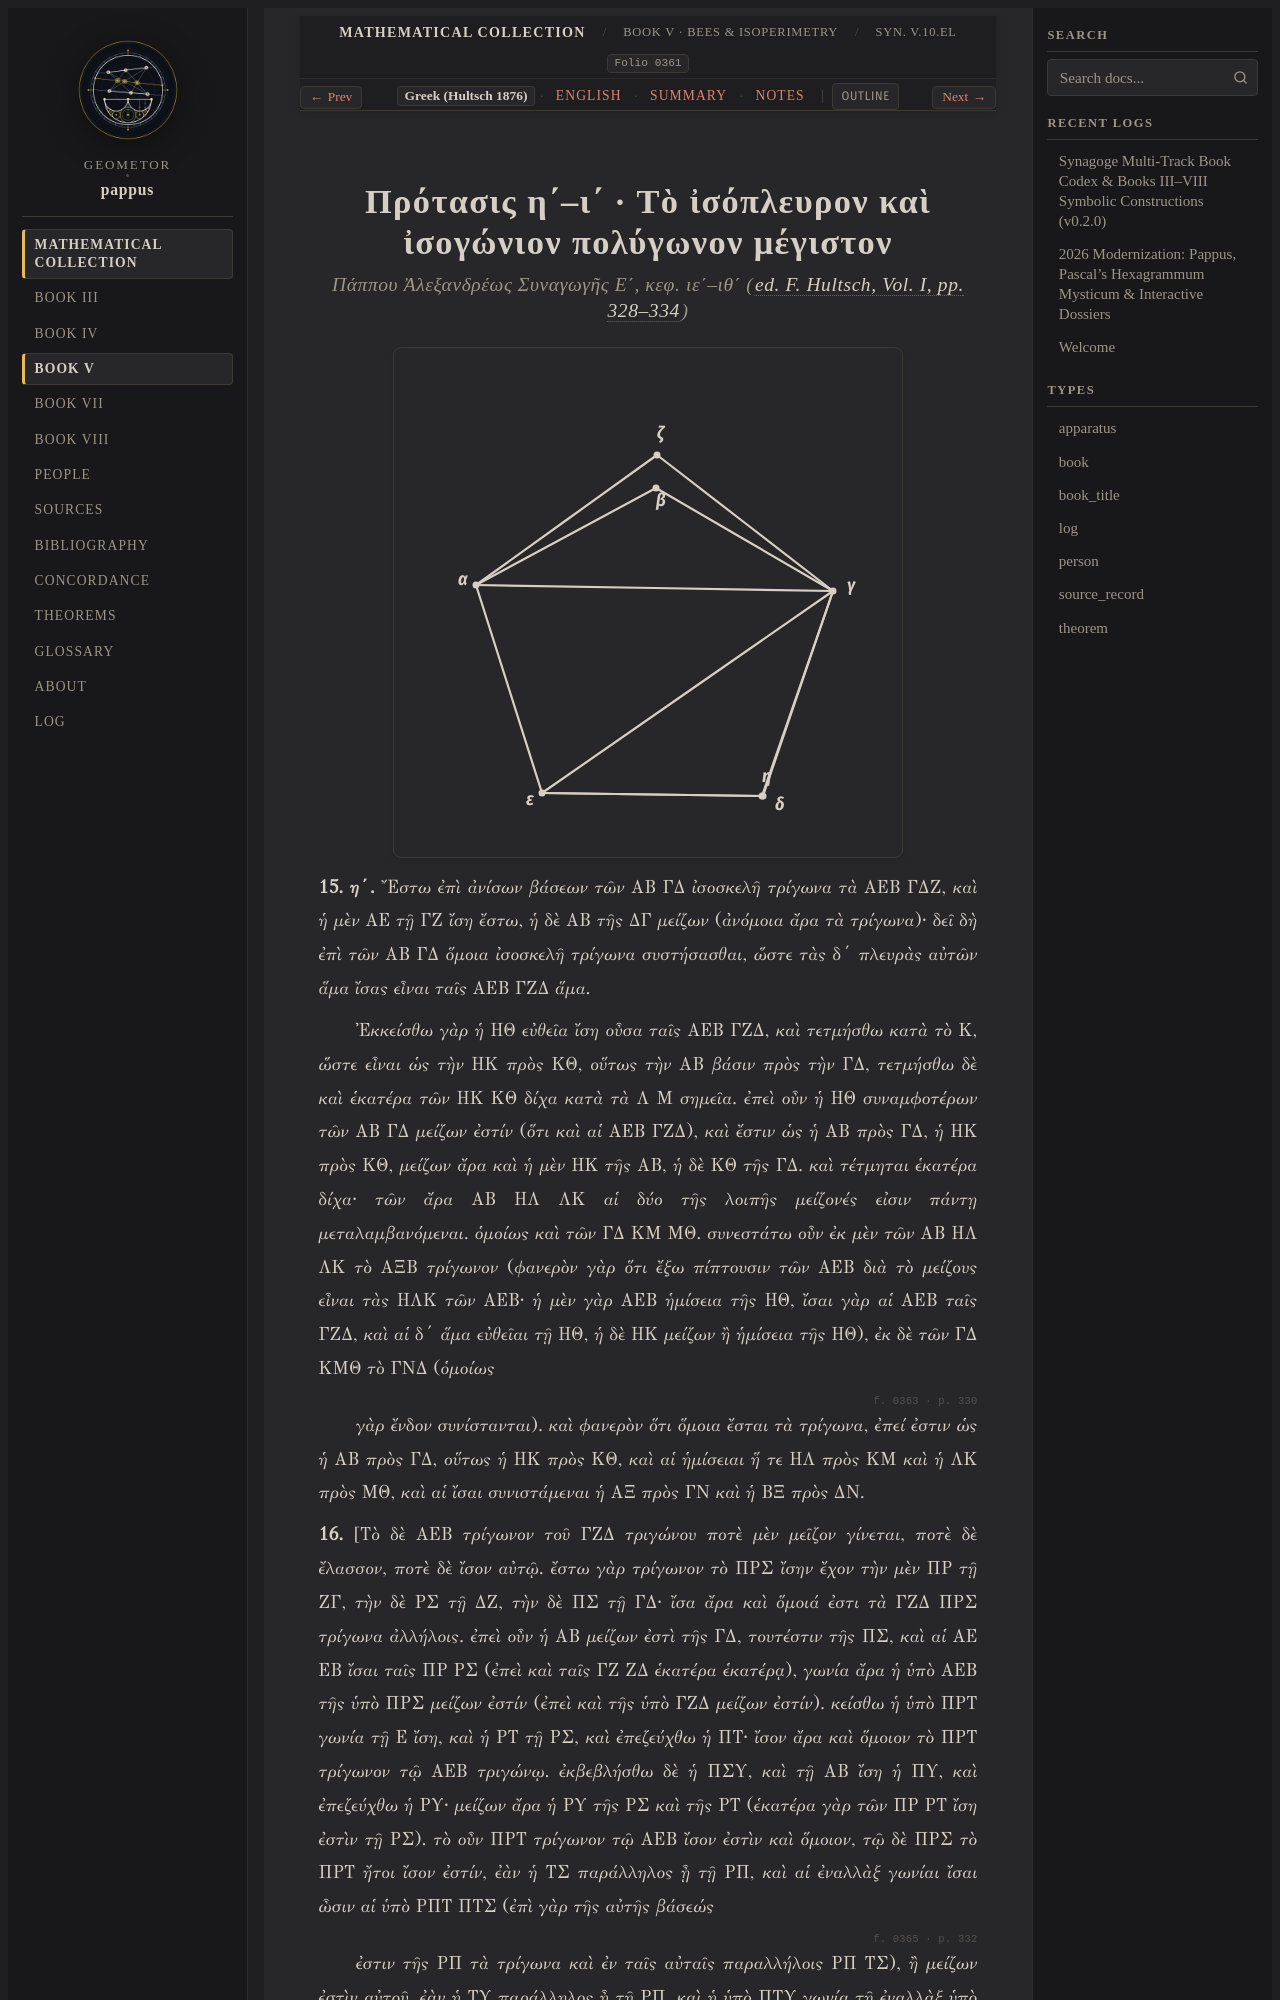

repository: geometor/pappus · page: synagoge/book_05/prop_10_equiangular_extremum/el.html · generator: sphinx

:order: 7
:layout: book
:type: book
:title: Πρότασις η΄–ι΄ · Τὸ ἰσόπλευρον καὶ ἰσογώνιον πολύγωνον μέγιστον
:canonical_id: Syn. V.10.el
:folio: hultsch_1876_vol1:0361
:tracks: English: index | Greek: el | Summary: summary | Notes: notes
